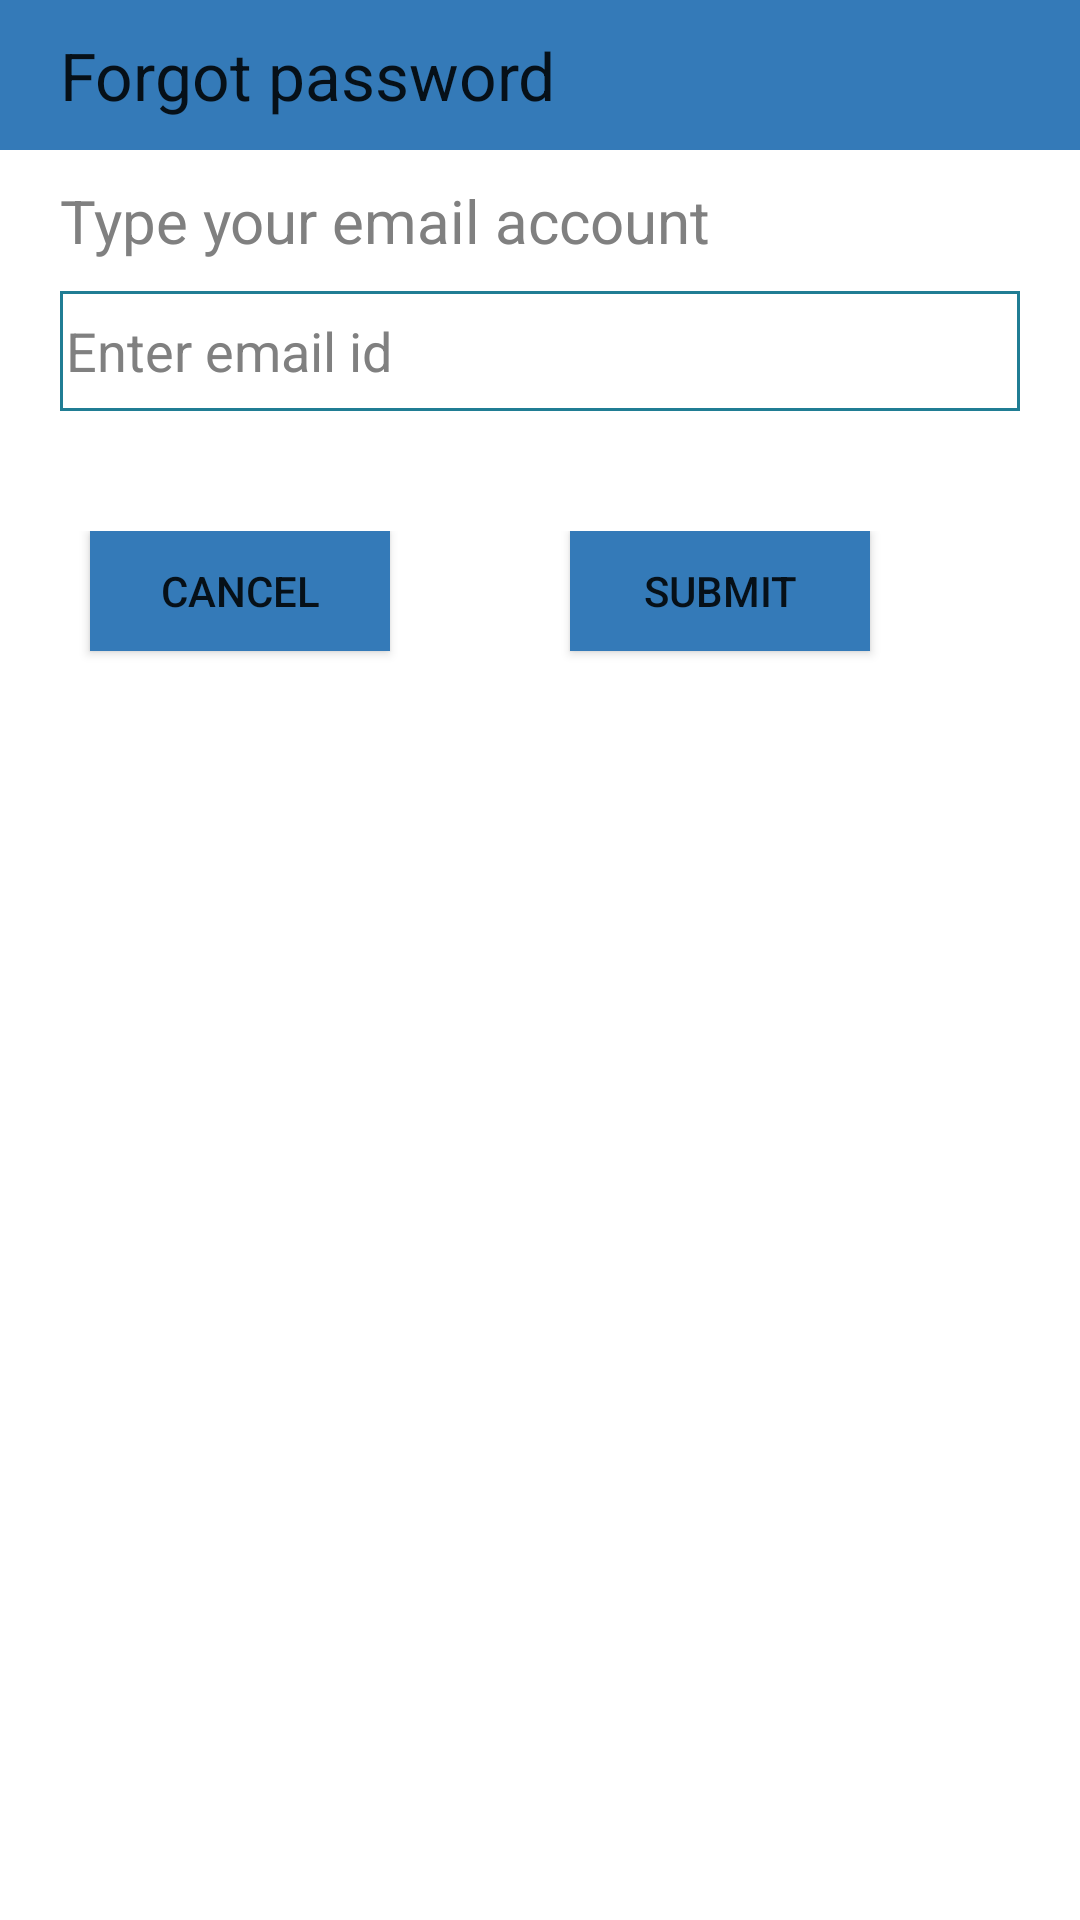

Layout XML and referenced resources for this Android screen:
<!-- AndroidManifest.xml: application theme AppTheme -->
<!-- res/layout/forgot_password.xml -->
<?xml version="1.0" encoding="utf-8"?>
<LinearLayout xmlns:android="http://schemas.android.com/apk/res/android"
    android:layout_width="match_parent" android:layout_height="match_parent"
    android:background="@color/white"
    android:orientation="vertical">

    <LinearLayout
        android:orientation="vertical"
        android:layout_width="match_parent"
        android:layout_height="50dp"
        android:background="@color/facebook_color">

        <RelativeLayout
            android:layout_width="fill_parent"
            android:layout_height="fill_parent">

            <TextView
                android:layout_width="wrap_content"
                android:layout_height="wrap_content"
                android:textAppearance="?android:attr/textAppearanceLarge"
                android:text="@string/forgot_password"
                android:id="@+id/forgotPass"
                android:layout_marginLeft="20dp"
                android:layout_alignParentStart="true"
                android:layout_alignParentLeft="true"
                android:layout_centerVertical="true" />
        </RelativeLayout>
    </LinearLayout>

    <TextView
        android:layout_width="wrap_content"
        android:layout_height="wrap_content"
        android:textAppearance="?android:attr/textAppearanceMedium"
        android:text="@string/forgot_pass_text"
        android:id="@+id/textView11"
        android:layout_marginLeft="20dp"
        android:textColor="@color/gray"
        android:textSize="20sp"
        android:layout_marginTop="10dp" />

    <EditText
        android:layout_width="match_parent"
        android:layout_height="40dp"
        android:inputType="textEmailAddress"
        android:ems="10"
        android:id="@+id/forgot_email"
        android:layout_marginLeft="20dp"
        android:layout_marginRight="20dp"
        android:background="@drawable/shape_for_edittext"
        android:hint="@string/forgot_mail"
        android:textColor="@color/facebook_color"
        android:textColorHint="@color/gray"
        android:focusableInTouchMode="true"
        android:layout_marginTop="10dp" />

    <LinearLayout
        android:orientation="horizontal"
        android:layout_width="match_parent"
        android:layout_height="80dp"
        android:layout_gravity="center_horizontal"
        android:layout_marginTop="20dp"
        android:layout_marginBottom="20dp"
        android:paddingTop="20dp">

        <Button
            android:layout_width="100dp"
            android:layout_height="40dp"
            android:text="@string/cancel"
            android:id="@+id/cancelButton"
            android:layout_marginLeft="30dp"
            android:background="@color/facebook_color"
            android:onClick="onCancel" />

        <Button
            android:layout_width="100dp"
            android:layout_height="40dp"
            android:text="@string/submit"
            android:id="@+id/submitButton"
            android:layout_marginLeft="60dp"
            android:background="@color/facebook_color"
            android:onClick="onSubmit" />
    </LinearLayout>
</LinearLayout>
<!-- resources referenced by this layout -->
<resources>
  <color name="facebook_color">#347AB8</color>
  <color name="gray">#808080</color>
  <color name="white">#FFFFFF</color>
  <!-- drawable shape_for_edittext (drawable) -->
  <?xml version="1.0" encoding="utf-8"?>
  <shape xmlns:android="http://schemas.android.com/apk/res/android" android:id="@+id/rect_shape"
      android:layout_height="match_parent"
      android:layout_width="match_parent">
      <stroke android:width="1dp" android:color="#ff207d94" />
      <padding android:left="2dp"
          android:top="2dp"
          android:right="2dp"
          android:bottom="2dp" />
      <corners android:radius="0dp" />
      <solid android:color="#ffffffff" />
  </shape>
  <string name="cancel">Cancel</string>
  <string name="forgot_mail">Enter email id</string>
  <string name="forgot_pass_text">Type your email account</string>
  <string name="forgot_password">Forgot password</string>
  <string name="submit">Submit</string>
  <style name="AppTheme" parent="Theme.AppCompat.Light.NoActionBar">
          
          <item name="colorPrimary">@color/ColorPrimary</item>
          <item name="colorPrimaryDark">@color/ColorPrimaryDark</item>
          <item name="drawerArrowStyle">@style/Theme.Test.DrawerArrowStyle</item>
      </style>
  <color name="ColorPrimary">#FF5722</color>
  <color name="ColorPrimaryDark">#E64A19</color>
  <style name="Theme.Test.DrawerArrowStyle" parent="@style/Widget.AppCompat.DrawerArrowToggle">
          <item name="spinBars">true</item>
          <item name="color">@android:color/white</item>
      </style>
</resources>
